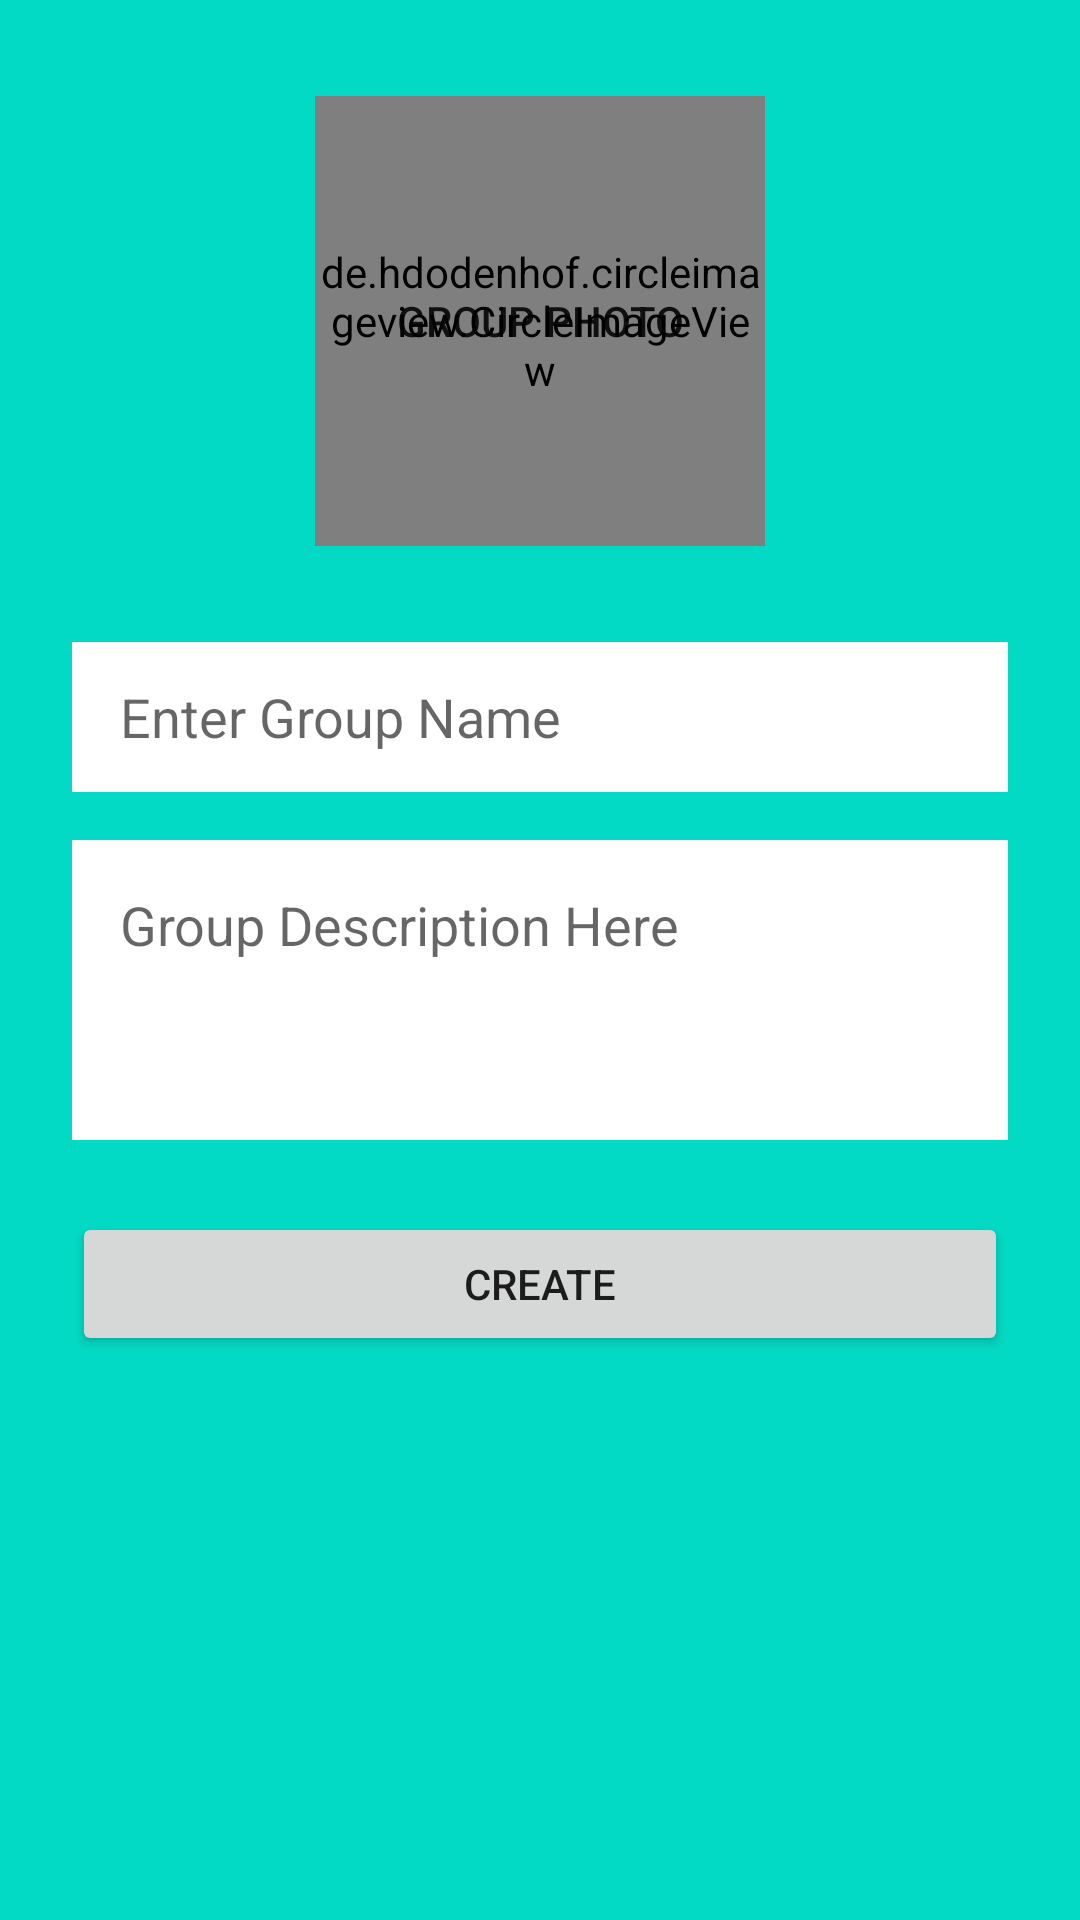

This screen was rendered from an Android layout file. Write that file and the resources it references.
<!-- AndroidManifest.xml: application theme Theme.HierarchicalAndroidChatApp -->
<!-- res/layout/activity_add_group_details.xml -->
<?xml version="1.0" encoding="utf-8"?>
<androidx.constraintlayout.widget.ConstraintLayout xmlns:android="http://schemas.android.com/apk/res/android"
    xmlns:app="http://schemas.android.com/apk/res-auto"
    xmlns:tools="http://schemas.android.com/tools"
    android:layout_width="match_parent"
    android:layout_height="match_parent"
    android:background="@color/teal_200"
    tools:context=".addGroupDetailsActivity">

    <EditText
        android:id="@+id/createGroupEditText"
        android:layout_width="0dp"
        android:layout_height="50dp"
        android:layout_marginStart="24dp"
        android:layout_marginTop="32dp"
        android:layout_marginEnd="24dp"
        android:background="@color/design_default_color_background"
        android:ems="10"
        android:hint="Enter Group Name"
        android:inputType="textPersonName"
        android:paddingLeft="16dp"
        android:paddingRight="16dp"
        app:layout_constraintEnd_toEndOf="parent"
        app:layout_constraintHorizontal_bias="0.0"
        app:layout_constraintStart_toStartOf="parent"
        app:layout_constraintTop_toBottomOf="@+id/groupPhotoButton" />

    <EditText
        android:id="@+id/groupDescriptionEditText"
        android:layout_width="0dp"
        android:layout_height="100dp"
        android:layout_marginTop="16dp"
        android:maxLength="120"
        android:background="@color/design_default_color_background"
        android:ems="10"
        android:gravity="start"
        android:hint="Group Description Here"
        android:inputType="textCapSentences|textMultiLine"
        android:padding="16dp"
        app:layout_constraintEnd_toEndOf="@+id/createGroupEditText"
        app:layout_constraintStart_toStartOf="@+id/createGroupEditText"
        app:layout_constraintTop_toBottomOf="@+id/createGroupEditText" />

    <Button
        android:id="@+id/groupCreateButton"
        android:layout_width="0dp"
        android:layout_height="wrap_content"
        android:layout_marginTop="24dp"
        android:text="Create"
        app:layout_constraintEnd_toEndOf="@+id/groupDescriptionEditText"
        app:layout_constraintStart_toStartOf="@+id/groupDescriptionEditText"
        app:layout_constraintTop_toBottomOf="@+id/groupDescriptionEditText" />

    <Button
        android:id="@+id/groupPhotoButton"
        android:layout_width="150dp"
        android:layout_height="150dp"
        android:layout_marginTop="32dp"
        android:background="@drawable/rounded_button"
        android:text="Group Photo"
        app:layout_constraintEnd_toEndOf="parent"
        app:layout_constraintStart_toStartOf="parent"
        app:layout_constraintTop_toTopOf="parent" />

    <de.hdodenhof.circleimageview.CircleImageView
        android:id="@+id/groupPhotoImageView"
        android:layout_width="150dp"
        android:layout_height="150dp"
        app:layout_constraintBottom_toBottomOf="@+id/groupPhotoButton"
        app:layout_constraintEnd_toEndOf="@+id/groupPhotoButton"
        app:layout_constraintStart_toStartOf="@+id/groupPhotoButton"
        app:layout_constraintTop_toTopOf="@+id/groupPhotoButton" />


</androidx.constraintlayout.widget.ConstraintLayout>
<!-- resources referenced by this layout -->
<resources>
  <style name="Theme.HierarchicalAndroidChatApp" parent="Theme.MaterialComponents.DayNight.DarkActionBar">
          
          <item name="colorPrimary">@color/purple_500</item>
          <item name="colorPrimaryVariant">@color/purple_700</item>
          <item name="colorOnPrimary">@color/white</item>
          
          <item name="colorSecondary">@color/teal_200</item>
          <item name="colorSecondaryVariant">@color/teal_700</item>
          <item name="colorOnSecondary">@color/black</item>
          
          <item name="android:statusBarColor" tools:targetApi="l">?attr/colorPrimaryVariant</item>
          
      </style>
  <!-- not gathered from this repository: default colours our renderer supplied (Android Studio template values) -->
  <color name="purple_500">#FF6200EE</color>
  <color name="purple_700">#FF3700B3</color>
  <color name="teal_200">#FF03DAC5</color>
  <color name="teal_700">#FF018786</color>
  <color name="black">#FF000000</color>
  <color name="white">#FFFFFFFF</color>
</resources>
